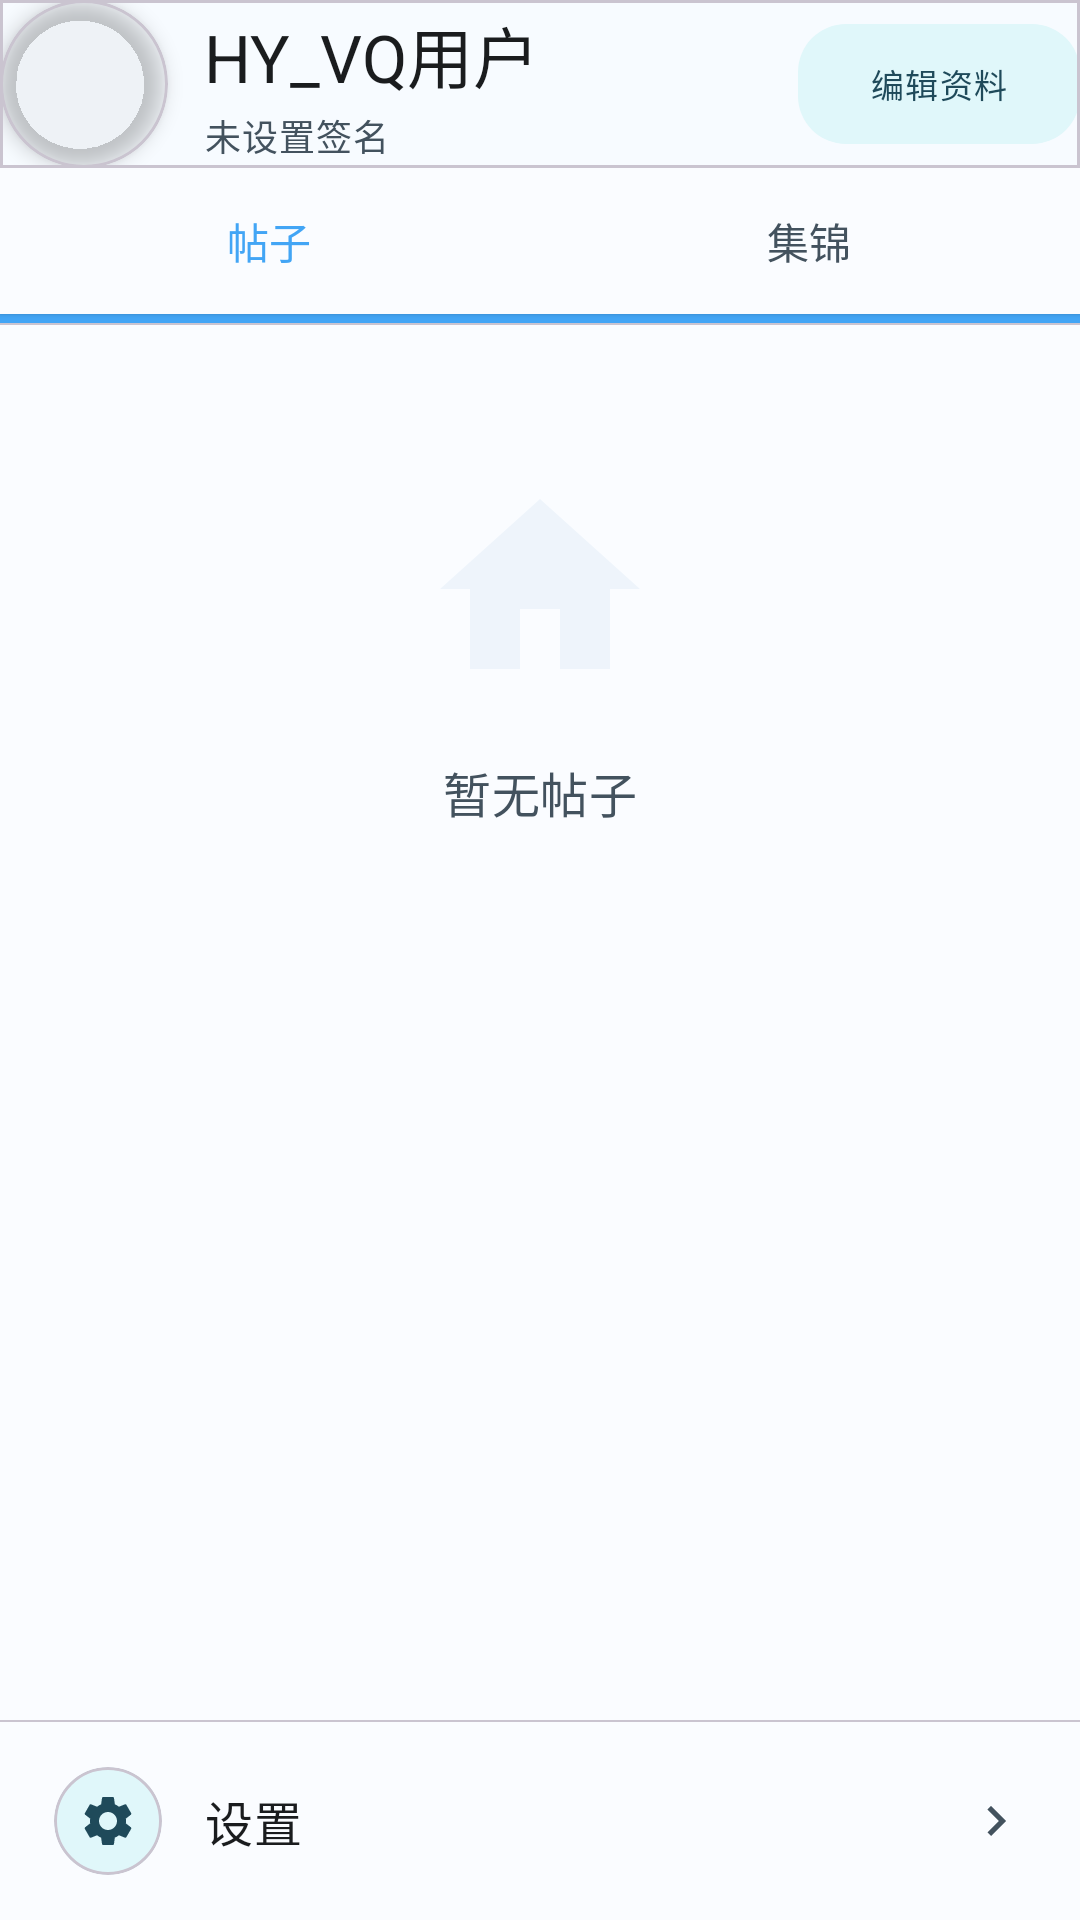

This screen was rendered from an Android layout file. Write that file and the resources it references.
<!-- AndroidManifest.xml: application theme AppTheme -->
<!-- res/layout/fragment_mine.xml -->
<?xml version="1.0" encoding="utf-8"?>
<LinearLayout xmlns:android="http://schemas.android.com/apk/res/android"
    xmlns:app="http://schemas.android.com/apk/res-auto"
    android:layout_width="match_parent"
    android:layout_height="match_parent"
    android:orientation="vertical"
    android:background="?attr/colorSurface">

    
    <ScrollView
        android:layout_width="match_parent"
        android:layout_height="0dp"
        android:layout_weight="1"
        android:fillViewport="true">

        <LinearLayout
            android:layout_width="match_parent"
            android:layout_height="wrap_content"
            android:orientation="vertical">

            
            <com.google.android.material.card.MaterialCardView
                android:layout_width="match_parent"
                android:layout_height="wrap_content"
                app:cardCornerRadius="0dp"
                app:cardElevation="1dp"
                app:cardBackgroundColor="?attr/colorSurfaceContainerLow"
                android:paddingHorizontal="16dp"
                android:paddingTop="14dp"
                android:paddingBottom="12dp">

                <LinearLayout
                    android:layout_width="match_parent"
                    android:layout_height="wrap_content"
                    android:orientation="horizontal"
                    android:gravity="center_vertical">

                    <com.google.android.material.card.MaterialCardView
                        android:layout_width="56dp"
                        android:layout_height="56dp"
                        app:cardCornerRadius="28dp"
                        app:cardElevation="4dp"
                        app:cardBackgroundColor="@android:color/transparent">

                        <ImageView
                            android:id="@+id/mine_avatar"
                            android:layout_width="match_parent"
                            android:layout_height="match_parent"
                            android:scaleType="centerCrop"
                            android:src="@drawable/ic_mine" />
                    </com.google.android.material.card.MaterialCardView>

                    <LinearLayout
                        android:layout_width="0dp"
                        android:layout_height="wrap_content"
                        android:layout_weight="1"
                        android:orientation="vertical"
                        android:layout_marginStart="12dp">

                        <TextView
                            android:id="@+id/mine_username"
                            android:layout_width="wrap_content"
                            android:layout_height="wrap_content"
                            android:text="HY_VQ用户"
                            android:textAppearance="?attr/textAppearanceTitleLarge"
                            android:textColor="?attr/colorOnSurface" />

                        <TextView
                            android:id="@+id/mine_signature"
                            android:layout_width="wrap_content"
                            android:layout_height="wrap_content"
                            android:layout_marginTop="2dp"
                            android:text="未设置签名"
                            android:textAppearance="?attr/textAppearanceBodySmall"
                            android:textColor="?attr/colorOnSurfaceVariant" />
                    </LinearLayout>

                    <com.google.android.material.button.MaterialButton
                        android:id="@+id/btn_edit_profile"
                        style="@style/Widget.Material3.Button.TonalButton"
                        android:layout_width="wrap_content"
                        android:layout_height="wrap_content"
                        android:text="编辑资料"
                        android:textAppearance="?attr/textAppearanceLabelSmall"
                        app:cornerRadius="16dp" />
                </LinearLayout>
            </com.google.android.material.card.MaterialCardView>

            
            <LinearLayout
                android:id="@+id/mine_tab_bar"
                android:layout_width="match_parent"
                android:layout_height="wrap_content"
                android:orientation="horizontal"
                android:background="?attr/colorSurface"
                android:elevation="1dp">

                <FrameLayout
                    android:id="@+id/tab_posts_container"
                    android:layout_width="0dp"
                    android:layout_height="wrap_content"
                    android:layout_weight="1"
                    android:clickable="true"
                    android:focusable="true"
                    android:foreground="?attr/selectableItemBackground">

                    <TextView
                        android:id="@+id/tab_posts"
                        android:layout_width="wrap_content"
                        android:layout_height="wrap_content"
                        android:layout_gravity="center"
                        android:paddingVertical="14dp"
                        android:text="帖子"
                        android:textAppearance="?attr/textAppearanceTitleSmall"
                        android:textColor="?attr/colorPrimary" />
                </FrameLayout>

                <FrameLayout
                    android:id="@+id/tab_collection_container"
                    android:layout_width="0dp"
                    android:layout_height="wrap_content"
                    android:layout_weight="1"
                    android:clickable="true"
                    android:focusable="true"
                    android:foreground="?attr/selectableItemBackground">

                    <TextView
                        android:id="@+id/tab_collection"
                        android:layout_width="wrap_content"
                        android:layout_height="wrap_content"
                        android:layout_gravity="center"
                        android:paddingVertical="14dp"
                        android:text="集锦"
                        android:textAppearance="?attr/textAppearanceTitleSmall"
                        android:textColor="?attr/colorOnSurfaceVariant" />
                </FrameLayout>
            </LinearLayout>

            <View
                android:id="@+id/tab_indicator"
                android:layout_width="match_parent"
                android:layout_height="3dp"
                android:background="?attr/colorPrimary" />

            <View
                android:layout_width="match_parent"
                android:layout_height="0.5dp"
                android:background="?attr/colorOutlineVariant" />

            
            <FrameLayout
                android:id="@+id/mine_content_posts"
                android:layout_width="match_parent"
                android:layout_height="wrap_content"
                android:minHeight="200dp">

                <LinearLayout
                    android:layout_width="match_parent"
                    android:layout_height="wrap_content"
                    android:layout_gravity="center"
                    android:orientation="vertical"
                    android:gravity="center"
                    android:paddingVertical="48dp">

                    <ImageView
                        android:layout_width="80dp"
                        android:layout_height="80dp"
                        android:src="@drawable/ic_home"
                        android:tint="?attr/colorSurfaceVariant"
                        android:alpha="0.4" />

                    <TextView
                        android:layout_width="wrap_content"
                        android:layout_height="wrap_content"
                        android:layout_marginTop="16dp"
                        android:text="暂无帖子"
                        android:textAppearance="?attr/textAppearanceTitleMedium"
                        android:textColor="?attr/colorOnSurfaceVariant" />
                </LinearLayout>
            </FrameLayout>

            
            <FrameLayout
                android:id="@+id/mine_content_collection"
                android:layout_width="match_parent"
                android:layout_height="wrap_content"
                android:minHeight="200dp"
                android:visibility="gone">

                <LinearLayout
                    android:layout_width="match_parent"
                    android:layout_height="wrap_content"
                    android:layout_gravity="center"
                    android:orientation="vertical"
                    android:gravity="center"
                    android:paddingVertical="48dp">

                    <ImageView
                        android:layout_width="80dp"
                        android:layout_height="80dp"
                        android:src="@drawable/ic_settings"
                        android:tint="?attr/colorSurfaceVariant"
                        android:alpha="0.4" />

                    <TextView
                        android:layout_width="wrap_content"
                        android:layout_height="wrap_content"
                        android:layout_marginTop="16dp"
                        android:text="暂无集锦"
                        android:textAppearance="?attr/textAppearanceTitleMedium"
                        android:textColor="?attr/colorOnSurfaceVariant" />
                </LinearLayout>
            </FrameLayout>
        </LinearLayout>
    </ScrollView>

    
    <View
        android:layout_width="match_parent"
        android:layout_height="0.5dp"
        android:background="?attr/colorOutlineVariant" />

    
    <LinearLayout
        android:id="@+id/mine_settings_entry"
        android:layout_width="match_parent"
        android:layout_height="wrap_content"
        android:orientation="horizontal"
        android:gravity="center_vertical"
        android:paddingHorizontal="18dp"
        android:paddingVertical="15dp"
        android:background="?attr/selectableItemBackground"
        android:clickable="true"
        android:focusable="true">

        <com.google.android.material.card.MaterialCardView
            android:layout_width="36dp"
            android:layout_height="36dp"
            app:cardCornerRadius="18dp"
            app:cardElevation="0dp"
            app:cardBackgroundColor="?attr/colorSecondaryContainer">

            <ImageView
                android:layout_width="match_parent"
                android:layout_height="match_parent"
                android:src="@drawable/ic_settings"
                android:contentDescription="设置"
                android:padding="8dp"
                android:tint="?attr/colorOnSecondaryContainer" />
        </com.google.android.material.card.MaterialCardView>

        <TextView
            android:layout_width="0dp"
            android:layout_height="wrap_content"
            android:layout_weight="1"
            android:layout_marginStart="14dp"
            android:text="设置"
            android:textAppearance="?attr/textAppearanceBodyLarge"
            android:textColor="?attr/colorOnSurface" />

        <ImageView
            android:layout_width="20dp"
            android:layout_height="20dp"
            android:src="@drawable/ic_chevron_right"
            android:contentDescription="进入"
            android:tint="?attr/colorOnSurfaceVariant" />
    </LinearLayout>
</LinearLayout>
<!-- resources referenced by this layout -->
<resources>
  <!-- drawable ic_chevron_right (drawable) -->
  <?xml version="1.0" encoding="utf-8"?>
  <vector xmlns:android="http://schemas.android.com/apk/res/android"
      android:width="24dp"
      android:height="24dp"
      android:viewportWidth="24"
      android:viewportHeight="24"
      android:tint="?attr/colorOnSurfaceVariant">
      <path
          android:fillColor="@android:color/white"
          android:pathData="M10,6L8.59,7.41 13.17,12l-4.58,4.59L10,18l6,-6z" />
  </vector>
  <!-- drawable ic_home (drawable) -->
  <?xml version="1.0" encoding="utf-8"?>
  <vector xmlns:android="http://schemas.android.com/apk/res/android"
      android:width="24dp"
      android:height="24dp"
      android:viewportWidth="24"
      android:viewportHeight="24"
      android:tint="?attr/colorOnSurfaceVariant">
      <path
          android:fillColor="@android:color/white"
          android:pathData="M10,20v-6h4v6h5v-8h3L12,3 2,12h3v8z" />
  </vector>
  <style name="AppTheme" parent="Base.AppTheme" />
  <color name="glass_light_40">#66FEFCFC</color>
  <color name="glass_light_50">#80FEFCFC</color>
  <!-- drawable bg_window_gradient (drawable) -->
  <?xml version="1.0" encoding="utf-8"?>
  <shape xmlns:android="http://schemas.android.com/apk/res/android"
      android:shape="rectangle">
      <gradient
          android:type="linear"
          android:startColor="@color/gradient_soft_start"
          android:endColor="@color/gradient_soft_end"
          android:angle="135" />
  </shape>
  <color name="primary">#42A5F5</color>
  <color name="on_primary">#FFFFFF</color>
  <color name="primary_container">#BBDEFB</color>
  <color name="surface">#FAFCFF</color>
  <color name="on_surface">#1A1C1E</color>
  <color name="surface_variant">#DCE9F5</color>
  <color name="on_surface_variant">#43525E</color>
  <color name="error">#B3261E</color>
  <color name="on_error">#FFFFFF</color>
  <color name="error_container">#F9DEDC</color>
  <color name="on_error_container">#410E0B</color>
  <color name="surface_container_low">#F7FBFF</color>
  <color name="on_primary_container">#1B3A5C</color>
  <color name="surface_container">#F1F8FD</color>
  <color name="surface_container_high">#E8F2FB</color>
  <color name="surface_container_highest">#E0EDF8</color>
  <color name="tertiary">#90CAF9</color>
  <color name="on_tertiary">#1B3A5C</color>
  <color name="tertiary_container">#E0F7FA</color>
  <color name="on_tertiary_container">#1F4A5A</color>
  <color name="outline">#79747E</color>
  <color name="outline_variant">#CAC4D0</color>
  <color name="secondary">#64B5F6</color>
  <color name="on_secondary">#FFFFFF</color>
  <color name="secondary_container">#E0F7FA</color>
  <color name="on_secondary_container">#1F4A5A</color>
  <style name="ShapeAppearance.Small" parent="ShapeAppearance.Material3.SmallComponent">
          <item name="cornerFamily">rounded</item>
          <item name="cornerSize">12dp</item>
      </style>
  <style name="ShapeAppearance.Medium" parent="ShapeAppearance.Material3.MediumComponent">
          <item name="cornerFamily">rounded</item>
          <item name="cornerSize">18dp</item>
      </style>
  <style name="ShapeAppearance.Large" parent="ShapeAppearance.Material3.LargeComponent">
          <item name="cornerFamily">rounded</item>
          <item name="cornerSize">28dp</item>
      </style>
  <color name="gradient_soft_start">#E0F7FA</color>
  <color name="gradient_soft_end">#E3F2FD</color>
</resources>
